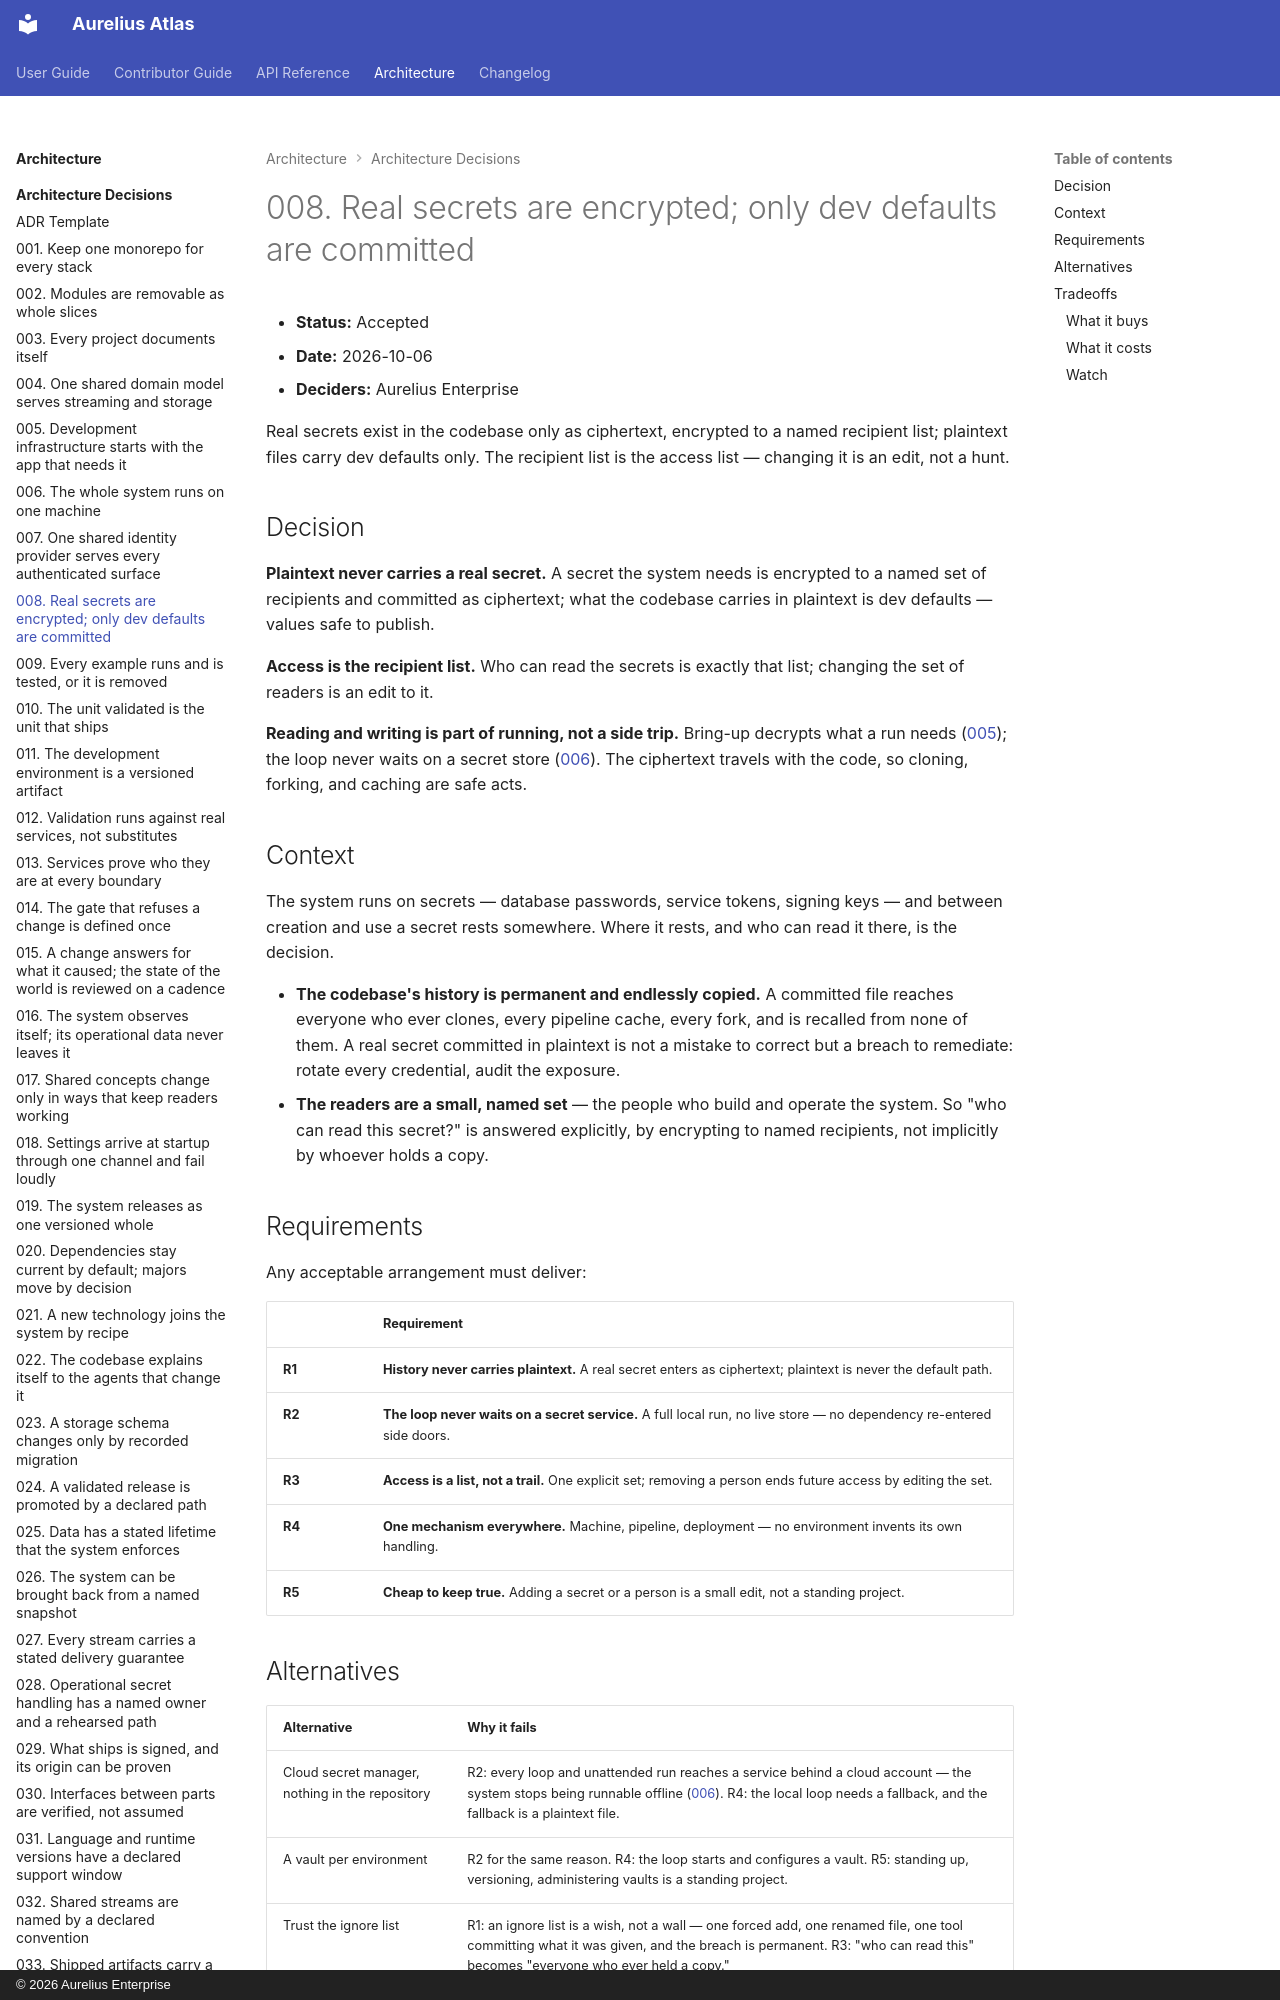

repository: aureliusenterprise/aurelius-atlas · page: architecture/adr/008-secrets-never-in-plaintext/index.html · generator: mkdocs · copyright: © 2026 Aurelius Enterprise

# 008. Real secrets are encrypted; only dev defaults are committed

- **Status:** Accepted
- **Date:** 2026-10-06
- **Deciders:** Aurelius Enterprise

Real secrets exist in the codebase only as ciphertext, encrypted to a named
recipient list; plaintext files carry dev defaults only. The recipient list is
the access list — changing it is an edit, not a hunt.

## Decision

**Plaintext never carries a real secret.** A secret the system needs is
encrypted to a named set of recipients and committed as ciphertext; what the
codebase carries in plaintext is dev defaults — values safe to publish.

**Access is the recipient list.** Who can read the secrets is exactly that
list; changing the set of readers is an edit to it.

**Reading and writing is part of running, not a side trip.** Bring-up decrypts
what a run needs ([005](./005-dev-infra-starts-with-the-app.md)); the loop
never waits on a secret store
([006](./006-the-whole-system-runs-on-one-machine.md)). The ciphertext travels
with the code, so cloning, forking, and caching are safe acts.

## Context

The system runs on secrets — database passwords, service tokens, signing keys —
and between creation and use a secret rests somewhere. Where it rests, and who
can read it there, is the decision.

- **The codebase's history is permanent and endlessly copied.** A committed
  file reaches everyone who ever clones, every pipeline cache, every fork, and
  is recalled from none of them. A real secret committed in plaintext is not a
  mistake to correct but a breach to remediate: rotate every credential, audit
  the exposure.
- **The readers are a small, named set** — the people who build and operate the
  system. So "who can read this secret?" is answered explicitly, by encrypting
  to named recipients, not implicitly by whoever holds a copy.
